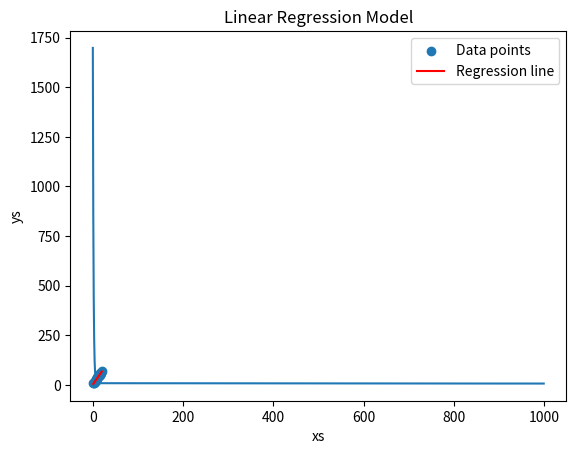

The script that saved this image:
import numpy as np
import matplotlib.pyplot as plt

# Function to generate data
def generate_data():
    xs = np.linspace(1, 20, 20)
    ys = 3 * xs + 5 + np.random.normal(0, 2, len(xs))
    return xs, ys

# Function to plot data
def plot_data(xs, ys):
    plt.scatter(xs, ys)
    plt.title("Data Visualization")
    plt.xlabel("xs")
    plt.ylabel("ys")
    plt.show()

# Linear Regression Model: y = w * x + b
def model(x, w, b):
    return w * x + b

# Loss Function: Mean Squared Error (MSE)
def compute_loss(ys_pred, ys):
    return np.mean((ys_pred - ys) ** 2)

# Gradient Descent: Update parameters to minimize loss
def gradient_descent(xs, ys, w, b, learning_rate):
    N = len(xs)  # Number of data points
    ys_pred = model(xs, w, b)  # Predicted values using current model
    loss = compute_loss(ys_pred, ys)  # Compute the loss
    
    # Gradients of the loss with respect to w and b
    dw = -2 * np.sum(xs * (ys - ys_pred)) / N
    db = -2 * np.sum(ys - ys_pred) / N
    
    # Update weights and bias
    w -= learning_rate * dw
    b -= learning_rate * db
    
    return w, b, loss  # Return updated parameters and current loss

# Training the model with gradient descent
def train(xs, ys, w, b, learning_rate, epochs):
    loss_history = []  # To track the loss for each epoch
    for epoch in range(epochs):
        w, b, loss = gradient_descent(xs, ys, w, b, learning_rate)  # Update weights and bias
        loss_history.append(loss)  # Store loss for this epoch
        
        if epoch % 100 == 0:  # Print every 100 epochs
            print(f"Epoch {epoch}: w = {w:.4f}, b = {b:.4f}, Loss = {loss:.4f}")
    
    return w, b, loss_history  # Return final parameters and loss history

# Visualize the loss over epochs
def plot_loss(loss_history):
    plt.plot(loss_history)
    plt.title("Loss over Epochs")
    plt.xlabel("Epochs")
    plt.ylabel("Loss")
    plt.show()

# Final plot of the data with the regression line
def plot_regression_line(xs, ys, w, b):
    plt.scatter(xs, ys, label="Data points")  # Plot the actual data points
    plt.plot(xs, model(xs, w, b), color='red', label="Regression line")  # Plot the fitted line
    plt.title("Linear Regression Model")
    plt.xlabel("xs")
    plt.ylabel("ys")
    plt.legend()
    plt.show()

# Main execution
if __name__ == "__main__":
    xs, ys = generate_data()  # Get data
    
    # Initialize parameters
    w = np.random.randn()  # Random initial weight
    b = np.random.randn()  # Random initial bias
    learning_rate = 0.001
    epochs = 1000
    
    # Train the model
    w, b, loss_history = train(xs, ys, w, b, learning_rate, epochs)
    
    # Plot the loss over training
    plot_loss(loss_history)
    
    # Final plot of the data with the regression line
    plot_regression_line(xs, ys, w, b)
